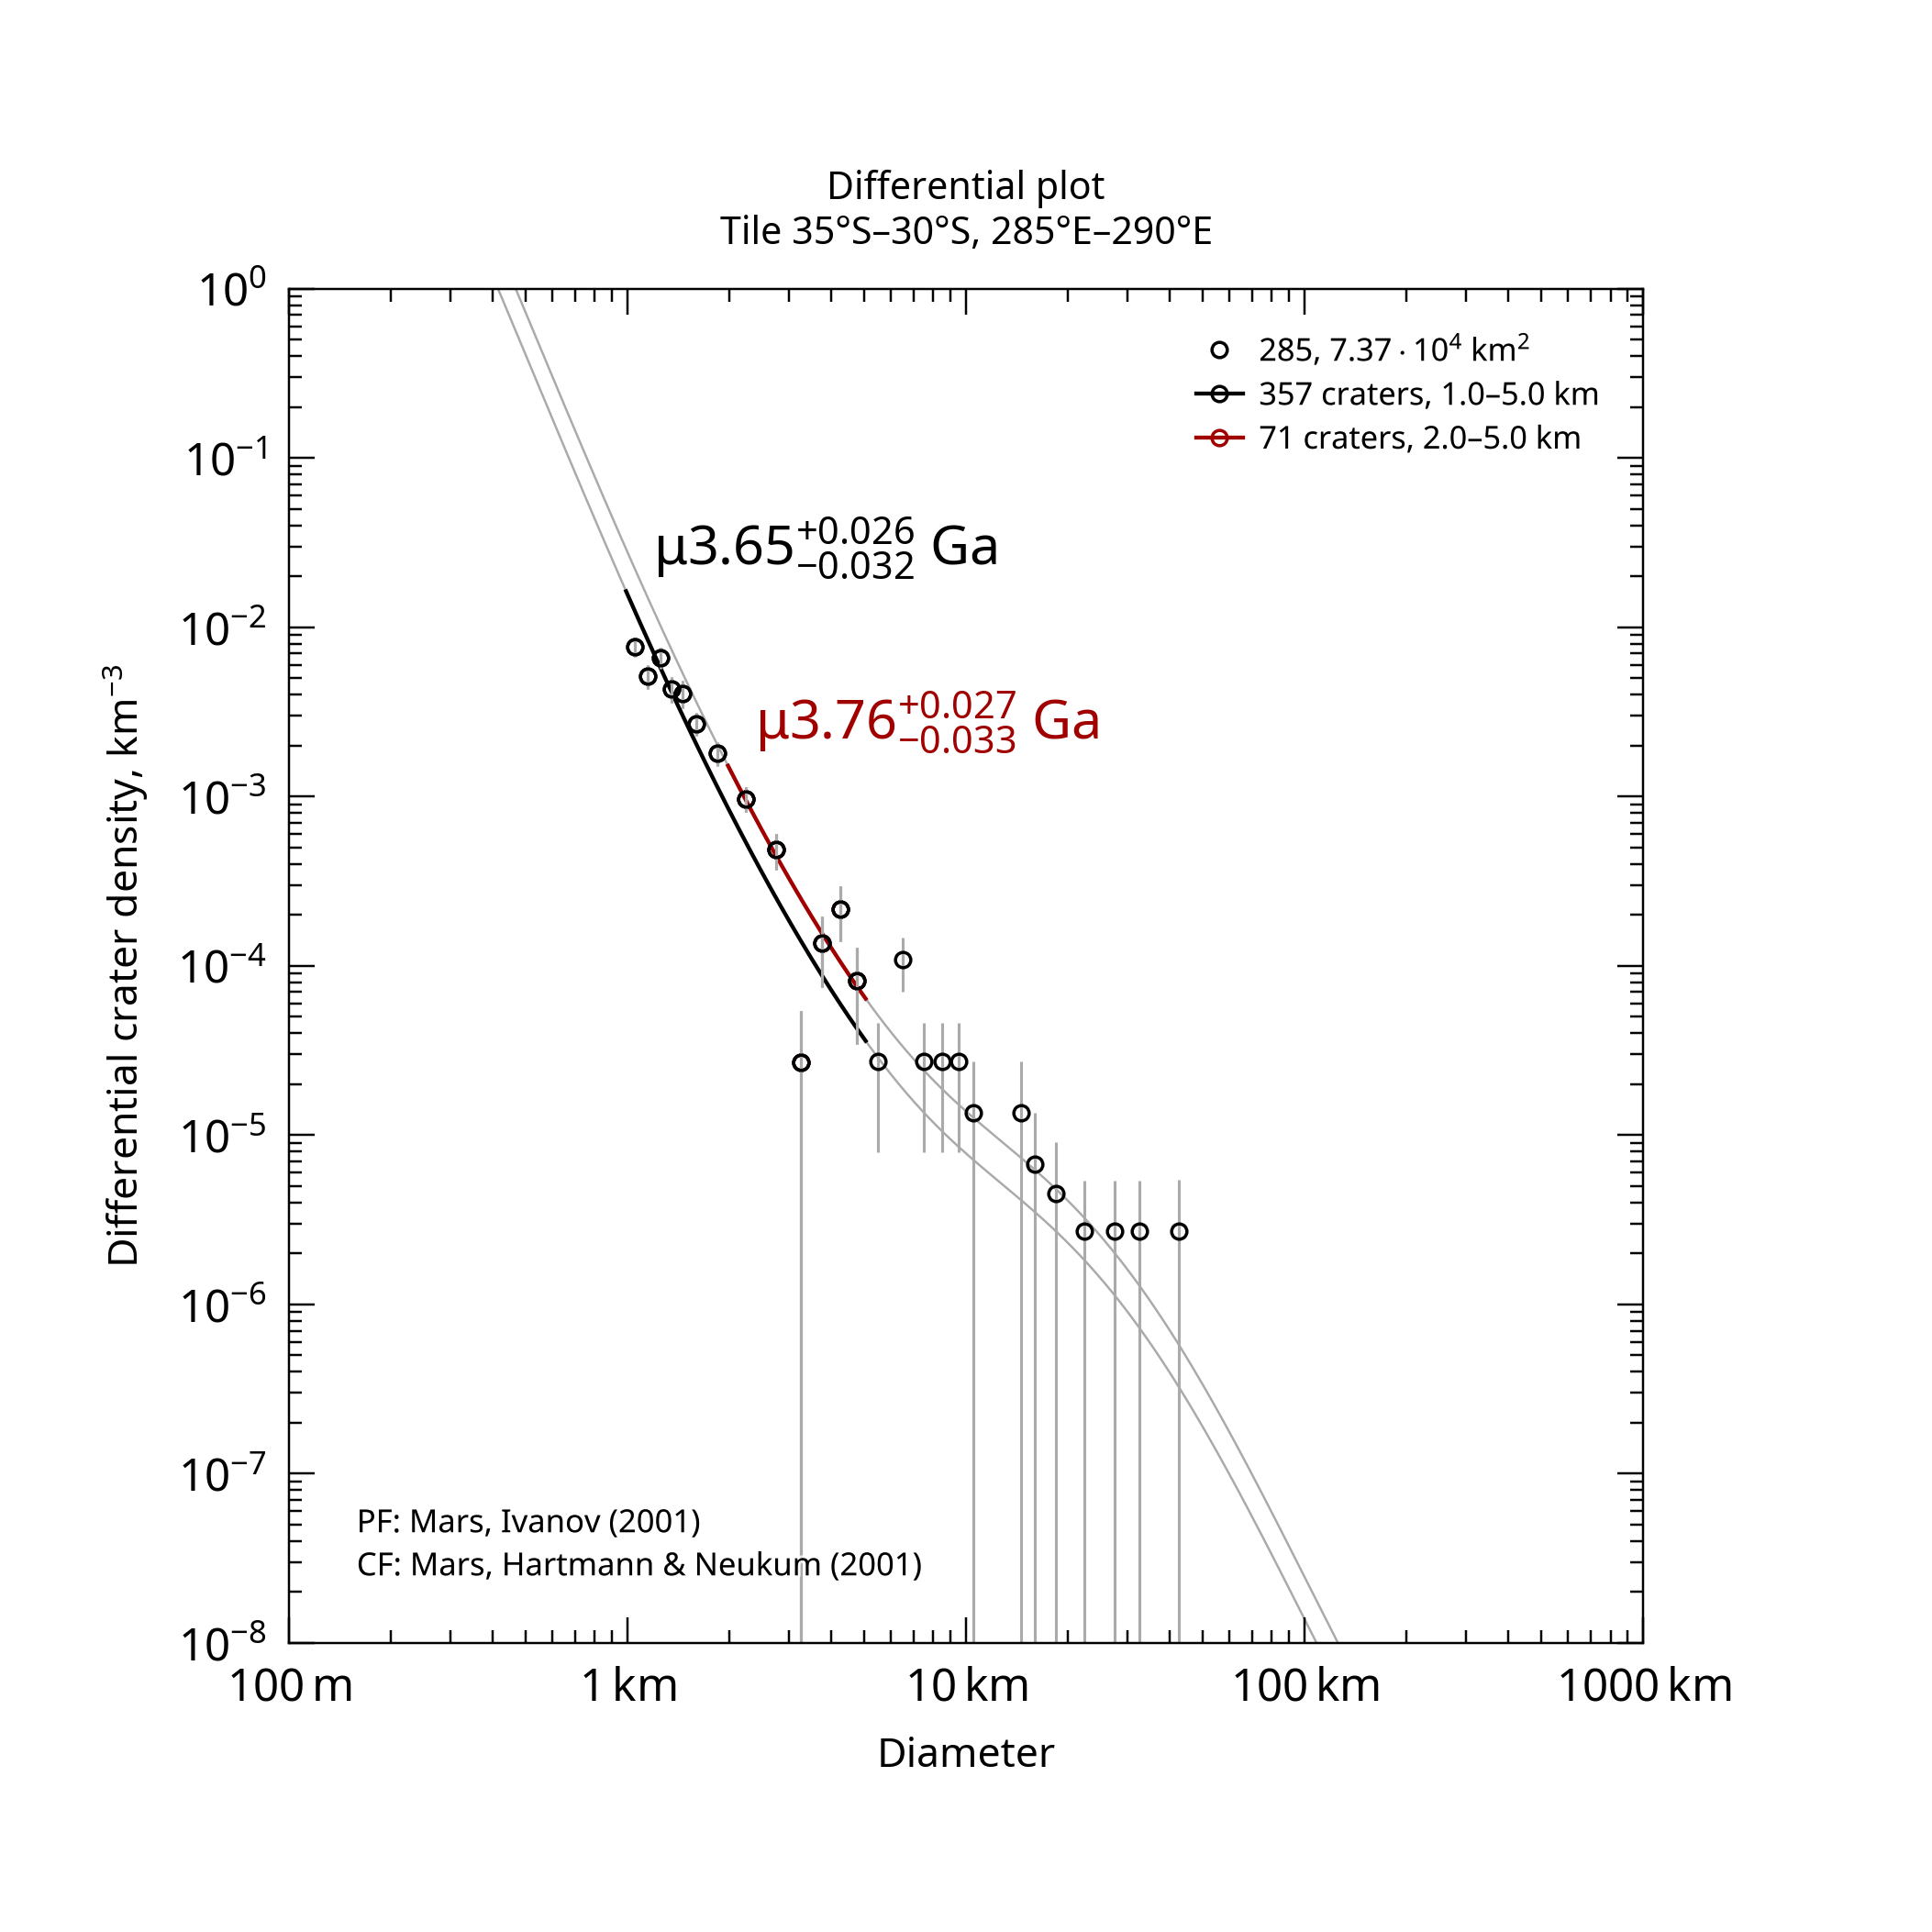

The data file committed next to this chart (first rows):
, , , , , , , , , , , , , , , , , , , , Formatted values [paste MathML into Word…
, , , , , , , , , , , , , , , , , , , , , MathML, , Latex
Name, Area, Binning, d_min, d_max, Method, Resurf, N, N_event, Age, Age-, Age+, a0, a0-, a0+, N(1), N(1)-, N(1)+, Source, , Range, Age, N(1), Age
285, 73693, pseudo-log, 1, 5, d-fit, 0, 357.0, 357, 3.65, 3.62, 3.68, -2.312, -2.372, -2.258, 4.88e-03, 4.24e-03, 5.51e-03, tiles_scc/tile_lat-35_lon+285.scc, , 1.0–5.0 km, <math xmlns="http://www.w3.org/1998/Math…, <math xmlns="http://www.w3.org/1998/Math…, $\mu3.65^{+0.026}_{-0.032}$ Ga
285, 73693, pseudo-log, 2, 5, d-fit, 0, 71.0, 71, 3.76, 3.73, 3.79, -2.062, -2.14, -1.996, 8.66e-03, 7.24e-03, 1.01e-02, tiles_scc/tile_lat-35_lon+285.scc, , 2.0–5.0 km, <math xmlns="http://www.w3.org/1998/Math…, <math xmlns="http://www.w3.org/1998/Math…, $\mu3.76^{+0.027}_{-0.033}$ Ga
